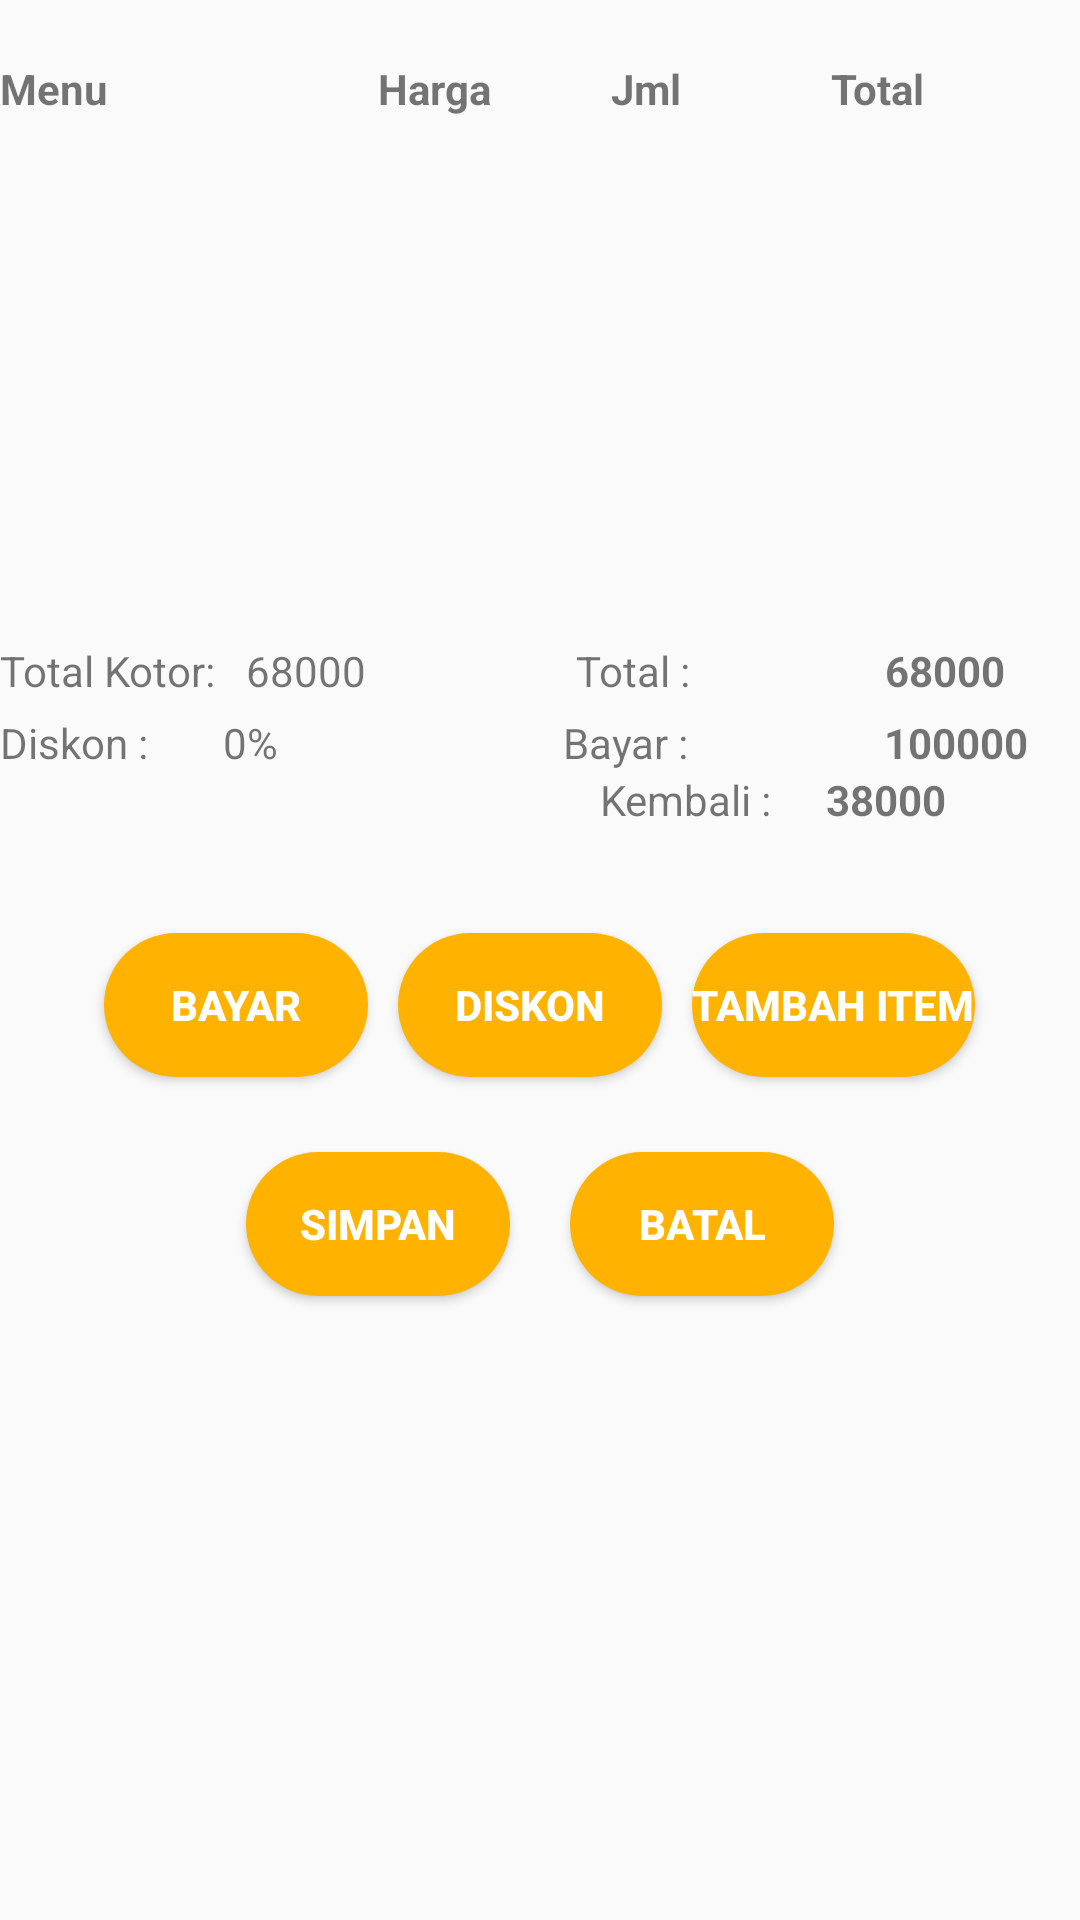

Android layout source for this screen:
<!-- AndroidManifest.xml: application theme AppTheme -->
<!-- res/layout/activity_tambah_order.xml -->
<?xml version="1.0" encoding="utf-8"?>
<LinearLayout xmlns:android="http://schemas.android.com/apk/res/android"
    xmlns:app="http://schemas.android.com/apk/res-auto"
    xmlns:tools="http://schemas.android.com/tools"
    android:orientation="vertical"
    android:layout_width="match_parent"
    android:layout_height="match_parent"
    android:layout_margin="20dp"
    tools:context="com.example.zaky.kasircantik.TambahOrder">

    <LinearLayout
        android:layout_width="wrap_content"
        android:layout_height="wrap_content"
        android:orientation="horizontal">
        <TextView
            android:layout_width="wrap_content"
            android:layout_height="wrap_content"
            android:text="Menu"
            android:textStyle="bold"
            android:paddingRight="70dp"/>
        <TextView
            android:layout_width="wrap_content"
            android:layout_height="wrap_content"
            android:text="Harga"
            android:textStyle="bold"
            android:padding="20dp"/>
        <TextView
            android:layout_width="wrap_content"
            android:layout_height="wrap_content"
            android:text="Jml"
            android:textStyle="bold"
            android:padding="20dp"/>
        <TextView
            android:layout_width="wrap_content"
            android:layout_height="wrap_content"
            android:text="Total"
            android:textStyle="bold"
            android:paddingLeft="30dp"/>
    </LinearLayout>

    <ListView
        android:id="@+id/listView"
        android:layout_width="wrap_content"
        android:layout_height="150dp"
        android:divider="@color/colorAccent"
        android:dividerHeight="2dp"
        tools:layout_editor_absoluteX="8dp"
        tools:layout_editor_absoluteY="4dp" />

    <LinearLayout
        android:layout_width="wrap_content"
        android:layout_height="wrap_content"
        android:orientation="horizontal">

        <TextView
            android:layout_width="wrap_content"
            android:layout_height="wrap_content"
            android:text="Total Kotor:"
            android:paddingTop="5dp"/>
        <TextView
            android:layout_width="wrap_content"
            android:layout_height="wrap_content"
            android:text="68000"
            android:paddingLeft="10dp"
            android:paddingTop="5dp"/>

        <TextView
            android:layout_width="wrap_content"
            android:layout_height="wrap_content"
            android:text="Total :"
            android:paddingLeft="70dp"/>
        <TextView
            android:layout_width="wrap_content"
            android:layout_height="wrap_content"
            android:text="68000"
            android:textStyle="bold"
            android:layout_gravity="right"
            android:paddingTop="5dp"
            android:paddingLeft="65dp"/>
    </LinearLayout>

    <LinearLayout
        android:layout_width="wrap_content"
        android:layout_height="wrap_content"
        android:orientation="horizontal">

        <TextView
            android:layout_width="wrap_content"
            android:layout_height="wrap_content"
            android:text="Diskon :"
            android:paddingTop="5dp"/>
        <TextView
            android:layout_width="wrap_content"
            android:layout_height="wrap_content"
            android:text="0%"
            android:paddingLeft="25dp"
            android:paddingTop="5dp"/>
        <TextView
            android:layout_width="wrap_content"
            android:layout_height="wrap_content"
            android:text="Bayar :"
            android:paddingLeft="95dp"/>
        <TextView
            android:layout_width="wrap_content"
            android:layout_height="wrap_content"
            android:text="100000"
            android:textStyle="bold"
            android:layout_gravity="right"
            android:paddingTop="5dp"
            android:paddingLeft="65dp"/>
    </LinearLayout>

    <LinearLayout
        android:layout_width="wrap_content"
        android:layout_height="wrap_content">

        <TextView
            android:layout_width="wrap_content"
            android:layout_height="wrap_content"
            android:text="Kembali :"
            android:paddingLeft="200dp"/>
        <TextView
            android:layout_width="wrap_content"
            android:layout_height="wrap_content"
            android:text="38000"
            android:textStyle="bold"
            android:layout_gravity="right"

            android:paddingLeft="18dp"/>
    </LinearLayout>

    <LinearLayout
        android:layout_width="wrap_content"
        android:layout_height="wrap_content"
        android:orientation="horizontal"
        android:layout_gravity="center"
        android:paddingTop="30dp">

        <Button
            android:layout_width="wrap_content"
            android:background="@drawable/rectangle"
            android:textColor="@color/colorWhite"
            android:layout_height="wrap_content"
            android:textStyle="bold"
            android:text="Bayar"
            android:layout_margin="5dp"
            />
        <Button
            android:layout_width="wrap_content"
            android:background="@drawable/rectangle"
            android:textColor="@color/colorWhite"
            android:layout_height="wrap_content"
            android:textStyle="bold"
            android:text="Diskon"
            android:layout_margin="5dp"
            />
        <Button
            android:layout_width="wrap_content"
            android:background="@drawable/rectangle"
            android:textColor="@color/colorWhite"
            android:layout_height="wrap_content"
            android:textStyle="bold"
            android:text="Tambah Item"
            android:layout_margin="5dp"
            />
    </LinearLayout>

    <LinearLayout
        android:layout_width="wrap_content"
        android:layout_height="wrap_content"
        android:orientation="horizontal"
        android:layout_gravity="center"
        android:paddingTop="10dp">

        <Button
            android:layout_width="wrap_content"
            android:background="@drawable/rectangle"
            android:textColor="@color/colorWhite"
            android:layout_height="wrap_content"
            android:textStyle="bold"
            android:layout_margin="10dp"
            android:text="Simpan" />
        <Button
            android:layout_width="wrap_content"
            android:background="@drawable/rectangle"
            android:textColor="@color/colorWhite"
            android:layout_height="wrap_content"
            android:textStyle="bold"
            android:text="Batal"
            android:layout_margin="10dp"
            />

    </LinearLayout>

</LinearLayout>
<!-- resources referenced by this layout -->
<resources>
  <color name="colorAccent">#FF4081</color>
  <color name="colorWhite">#FFF</color>
  <!-- drawable rectangle (drawable) -->
  <?xml version="1.0" encoding="utf-8"?>
  <shape xmlns:android="http://schemas.android.com/apk/res/android"
      android:shape="rectangle">
  
      <solid android:color="@color/Yellow" />
  
      <corners android:radius="850dp" />
      
  
  </shape>
  <style name="AppTheme" parent="Theme.AppCompat.Light.DarkActionBar">
          
          <item name="colorPrimary">@color/colorPrimary</item>
          <item name="colorPrimaryDark">@color/colorPrimaryDark</item>
          <item name="colorAccent">@color/colorAccent</item>
      </style>
  <color name="Yellow">#ffb300</color>
  <color name="colorPrimary">#FFC100</color>
  <color name="colorPrimaryDark">#FFA000</color>
</resources>
